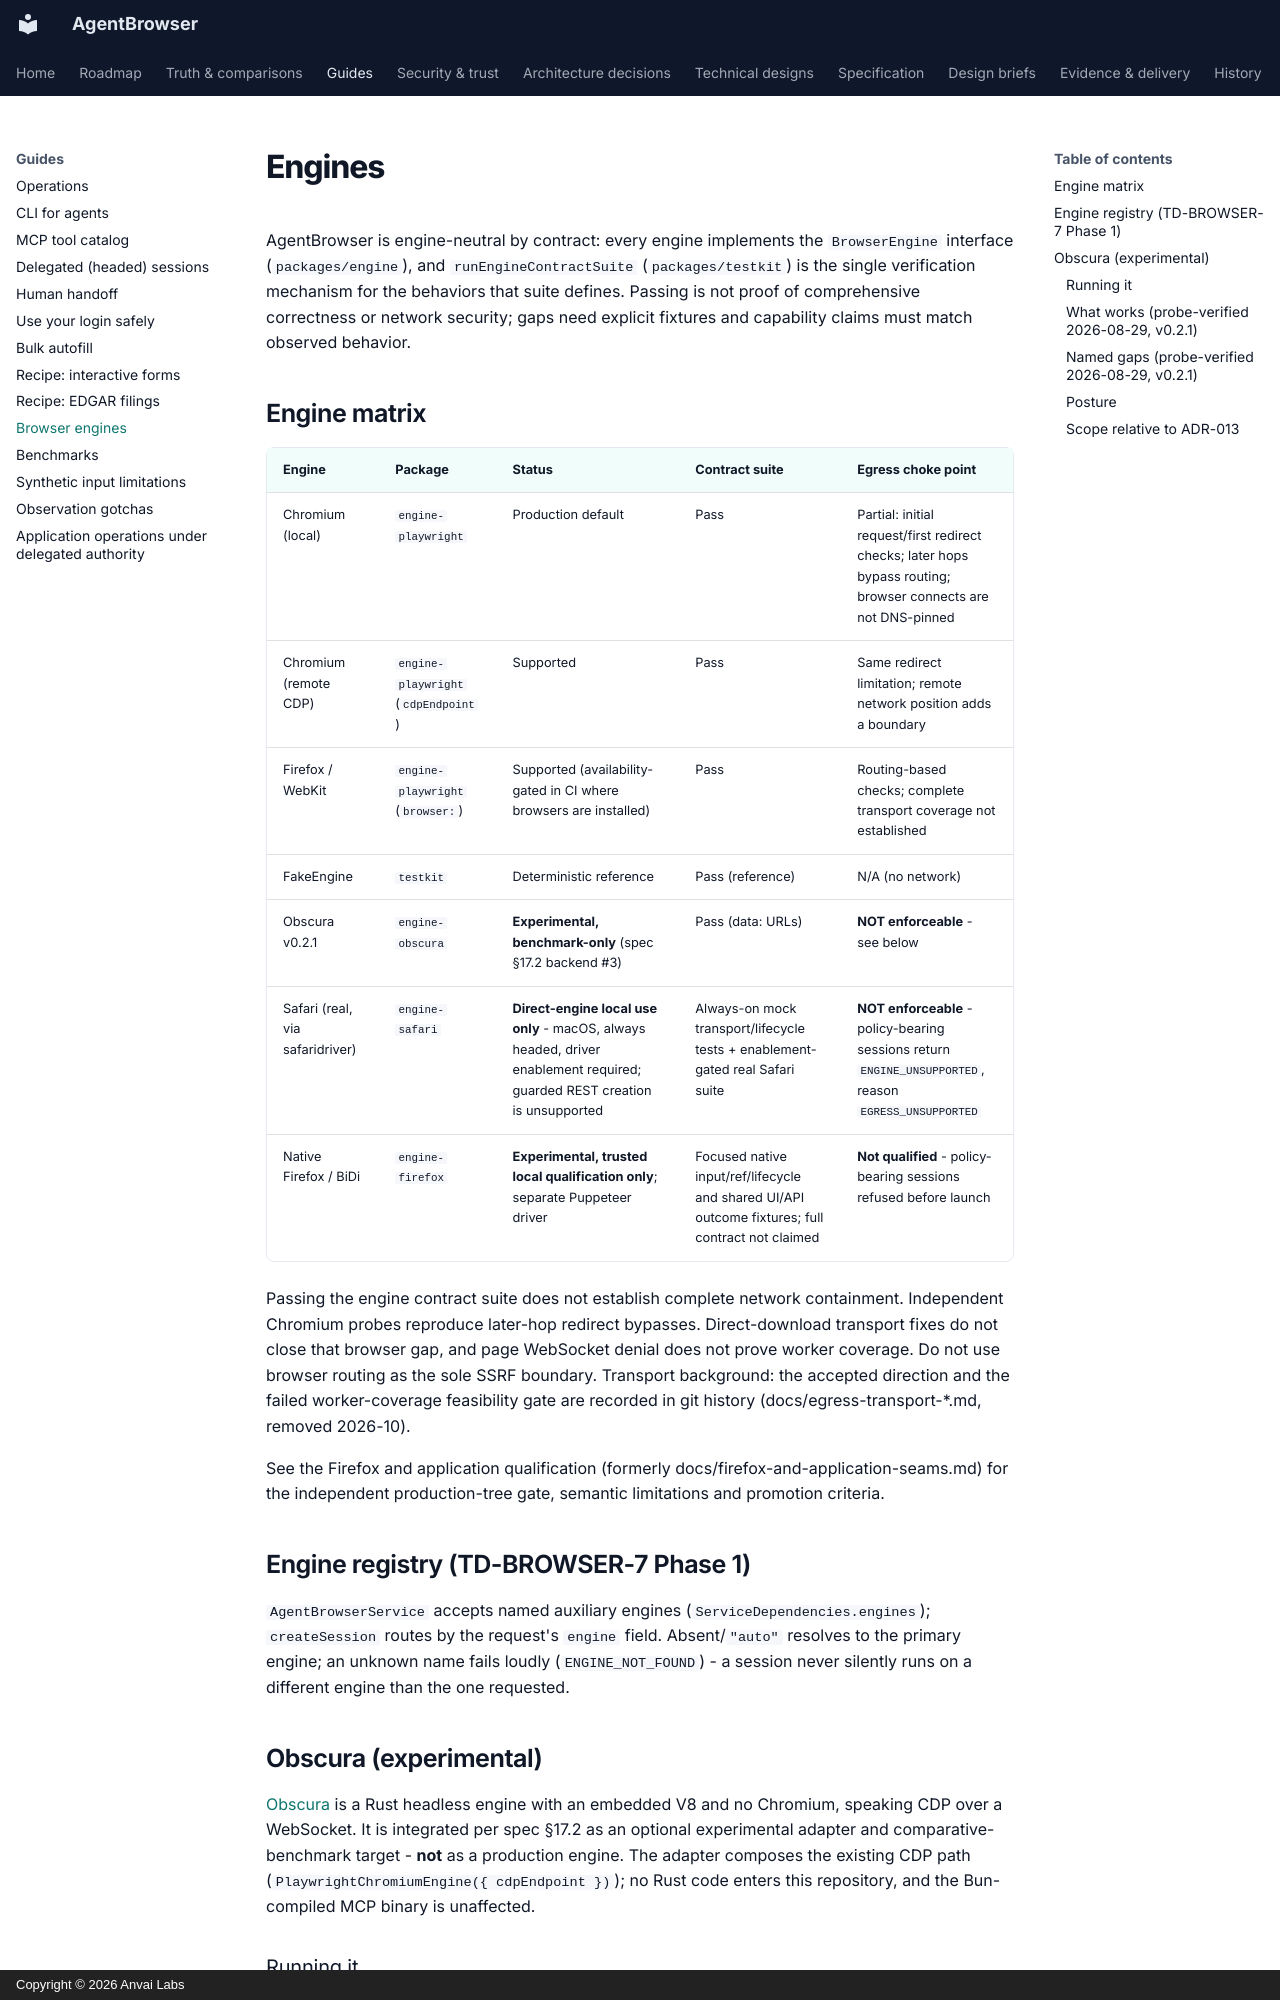

repository: anvai-labs/agentbrowser · page: engines/index.html · generator: mkdocs · copyright: Copyright © 2026 Anvai Labs

# Engines

AgentBrowser is engine-neutral by contract: every engine implements the
`BrowserEngine` interface (`packages/engine`), and
`runEngineContractSuite` (`packages/testkit`) is the single verification
mechanism for the behaviors that suite defines. Passing is not proof of
comprehensive correctness or network security; gaps need explicit fixtures and
capability claims must match observed behavior.

## Engine matrix

| Engine | Package | Status | Contract suite | Egress choke point |
| --- | --- | --- | --- | --- |
| Chromium (local) | `engine-playwright` | Production default | Pass | Partial: initial request/first redirect checks; later hops bypass routing; browser connects are not DNS-pinned |
| Chromium (remote CDP) | `engine-playwright` (`cdpEndpoint`) | Supported | Pass | Same redirect limitation; remote network position adds a boundary |
| Firefox / WebKit | `engine-playwright` (`browser:`) | Supported (availability-gated in CI where browsers are installed) | Pass | Routing-based checks; complete transport coverage not established |
| FakeEngine | `testkit` | Deterministic reference | Pass (reference) | N/A (no network) |
| Obscura v0.2.1 | `engine-obscura` | **Experimental, benchmark-only** (spec §17.2 backend #3) | Pass (data: URLs) | **NOT enforceable** - see below |
| Safari (real, via safaridriver) | `engine-safari` | **Direct-engine local use only** - macOS, always headed, driver enablement required; guarded REST creation is unsupported | Always-on mock transport/lifecycle tests + enablement-gated real Safari suite | **NOT enforceable** - policy-bearing sessions return `ENGINE_UNSUPPORTED`, reason `EGRESS_UNSUPPORTED` |
| Native Firefox / BiDi | `engine-firefox` | **Experimental, trusted local qualification only**; separate Puppeteer driver | Focused native input/ref/lifecycle and shared UI/API outcome fixtures; full contract not claimed | **Not qualified** - policy-bearing sessions refused before launch |

Passing the engine contract suite does not establish complete network containment.
Independent Chromium probes reproduce later-hop redirect bypasses. Direct-download
transport fixes do not close that browser gap, and page WebSocket denial does not
prove worker coverage. Do not use browser routing as the sole SSRF boundary.
Transport background: the accepted direction and the failed worker-coverage feasibility gate are recorded in git history (docs/egress-transport-*.md, removed 2026-10).

See the Firefox and application qualification (formerly docs/firefox-and-application-seams.md) for the
independent production-tree gate, semantic limitations and promotion criteria.

## Engine registry (TD-BROWSER-7 Phase 1)

`AgentBrowserService` accepts named auxiliary engines
(`ServiceDependencies.engines`); `createSession` routes by the request's
`engine` field. Absent/`"auto"` resolves to the primary engine; an unknown
name fails loudly (`ENGINE_NOT_FOUND`) - a session never silently runs on a
different engine than the one requested.

## Obscura (experimental)

[Obscura](https://github.com/h4ckf0r0day/obscura) is a Rust headless
engine with an embedded V8 and no Chromium, speaking CDP over a
WebSocket. It is integrated per spec §17.2 as an optional experimental
adapter and comparative-benchmark target - **not** as a production
engine. The adapter composes the existing CDP path
(`PlaywrightChromiumEngine({ cdpEndpoint })`); no Rust code enters this
repository, and the Bun-compiled MCP binary is unaffected.
